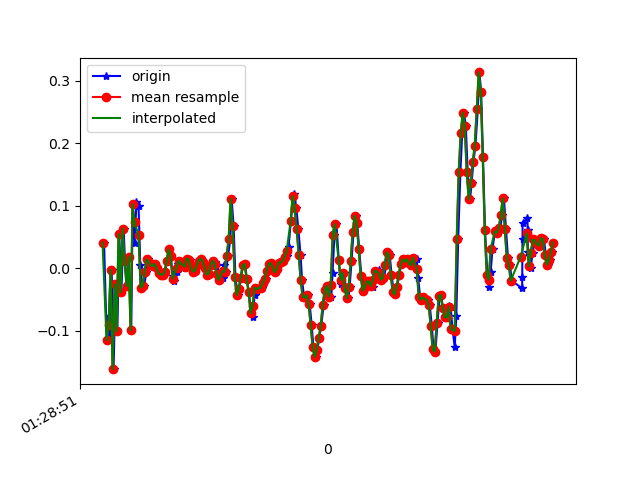

The table this chart was drawn from, first rows:
1618190931875, 886594889012690, 0.04100871, 0.22670871, -0.06221123
1618190931902, 886594908054786, -0.1154, -0.0213, -0.0671
1618190931920, 886594927096882, -0.07628, 0.3049, -0.07687
1618190931933, 886594946114162, -0.1056, -0.1142, -0.05488
1618190931951, 886594965156258, -0.002974, 0.2963, -0.06832
1618190931970, 886594984206674, -0.1618, -5.330797E-4, -0.05366
1618190931990, 886595003224754, -0.02619, 0.3501, -0.0671
1618190932008, 886595022267634, -0.1007, 0.02757, -0.02434
1618190932027, 886595041310514, 0.05445, 0.2463, -0.04511
1618190932048, 886595060353394, -0.0384, -0.04085, 0.00254
1618190932071, 886595079371506, 0.063, -0.02741, -0.01456
1618190932084, 886595098403410, 0.01169, -0.03718, 0.006206
1618190932106, 886595117445586, -0.02863, -0.1117, 0.009871
1618190932122, 886595136462962, 0.0178, 0.1607, 0.01842
1618190932147, 886595155505138, -0.09949, -0.0323, 0.03919
1618190932161, 886595174547282, 0.1021, 0.1962, 0.02698
1618190932180, 886595193557874, 0.04101, -0.1704, 0.07218
1618190932199, 886595212599698, 0.1058, -0.1361, 0.05019
1618190932220, 886595231641522, 0.09965, 0.1522, 0.02942
1618190932237, 886595250658514, 0.005579, -0.05795, 0.05263
1618190932256, 886595269837569, -0.03107, -0.119, 0.0734
1618190932275, 886595288853089, -0.02863, -0.04452, 0.06241
1618190932299, 886595307893793, -0.005417, -0.03108, 0.05752
1618190932313, 886595326909601, 0.01413, -0.02741, 0.05874
1618190932332, 886595345950241, 0.01047, -0.02863, 0.05752
1618190932351, 886595364990945, 0.004357, -0.02863, 0.05752
1618190932376, 886595383989729, 0.003135, -0.02985, 0.05507
1618190932389, 886595403029729, 0.0068, -0.02863, 0.05141
1618190932408, 886595422069729, -5.3010974E-4, -0.02497, 0.04897
1618190932430, 886595441109793, -0.00786, -0.02741, 0.04652
1618190932451, 886595460124961, -0.0103, -0.02497, 0.04041
1618190932465, 886595479164961, -0.0103, -0.01764, 0.03064
1618190932484, 886595498170145, -0.006639, -0.009085, 0.02209
1618190932503, 886595517208993, 0.01169, -0.006642, 0.01598
1618190932524, 886595536223137, 0.03001, -0.007863, 0.009871
1618190932541, 886595555261985, 0.01902, -0.007863, 0.006206
1618190932560, 886595574300897, -0.01275, -0.01153, 0.003762
1618190932579, 886595593318753, -0.0213, -0.01031, 0.004984
1618190932603, 886595612357729, -0.005417, -0.01153, 0.007427
1618190932617, 886595631396769, 0.0068, -0.009085, 0.004984
1618190932636, 886595650410913, 0.01169, 6.886502E-4, 0.001319
1618190932656, 886595669449889, 0.008022, 6.886502E-4, -0.003568
1618190932680, 886595688490209, 6.916197E-4, 6.886502E-4, -0.002346
1618190932693, 886595707529249, 0.004357, 0.003132, -0.002346
1618190932712, 886595726543521, 0.01535, 6.886502E-4, 9.7E-5
1618190932732, 886595745582561, 0.01291, 0.004354, 9.7E-5
1618190932754, 886595764621601, 0.001913, 0.00191, 0.00254
1618190932770, 886595783643873, -0.005417, -0.006642, 0.004984
1618190932789, 886595802657697, -0.004195, -0.00542, 0.008649
1618190932811, 886595821696353, 0.004357, -0.001755, 0.008649
1618190932830, 886595840734945, 0.01169, 0.00191, 0.009871
1618190932846, 886595859773537, 0.01535, 0.005576, 0.007427
1618190932865, 886595878787425, 0.01047, 0.004354, 0.003762
1618190932884, 886595897819233, 6.916197E-4, -0.002977, 0.006206
1618190932906, 886595916857697, -0.0103, -0.002977, 0.006206
1618190932922, 886595935871329, -0.009082, -0.002977, 0.006206
1618190932941, 886595954909793, 0.004357, -0.001755, 0.007427
1618190932960, 886595973948257, 0.01169, 0.00191, 0.007427
1618190932982, 886595992976737, 0.01047, -5.330797E-4, 0.007427
1618190932998, 886596011990241, 0.003135, -0.002977, 0.007427
1618190933017, 886596031028577, -0.009082, -0.002977, 0.00254
... 176 more rows
